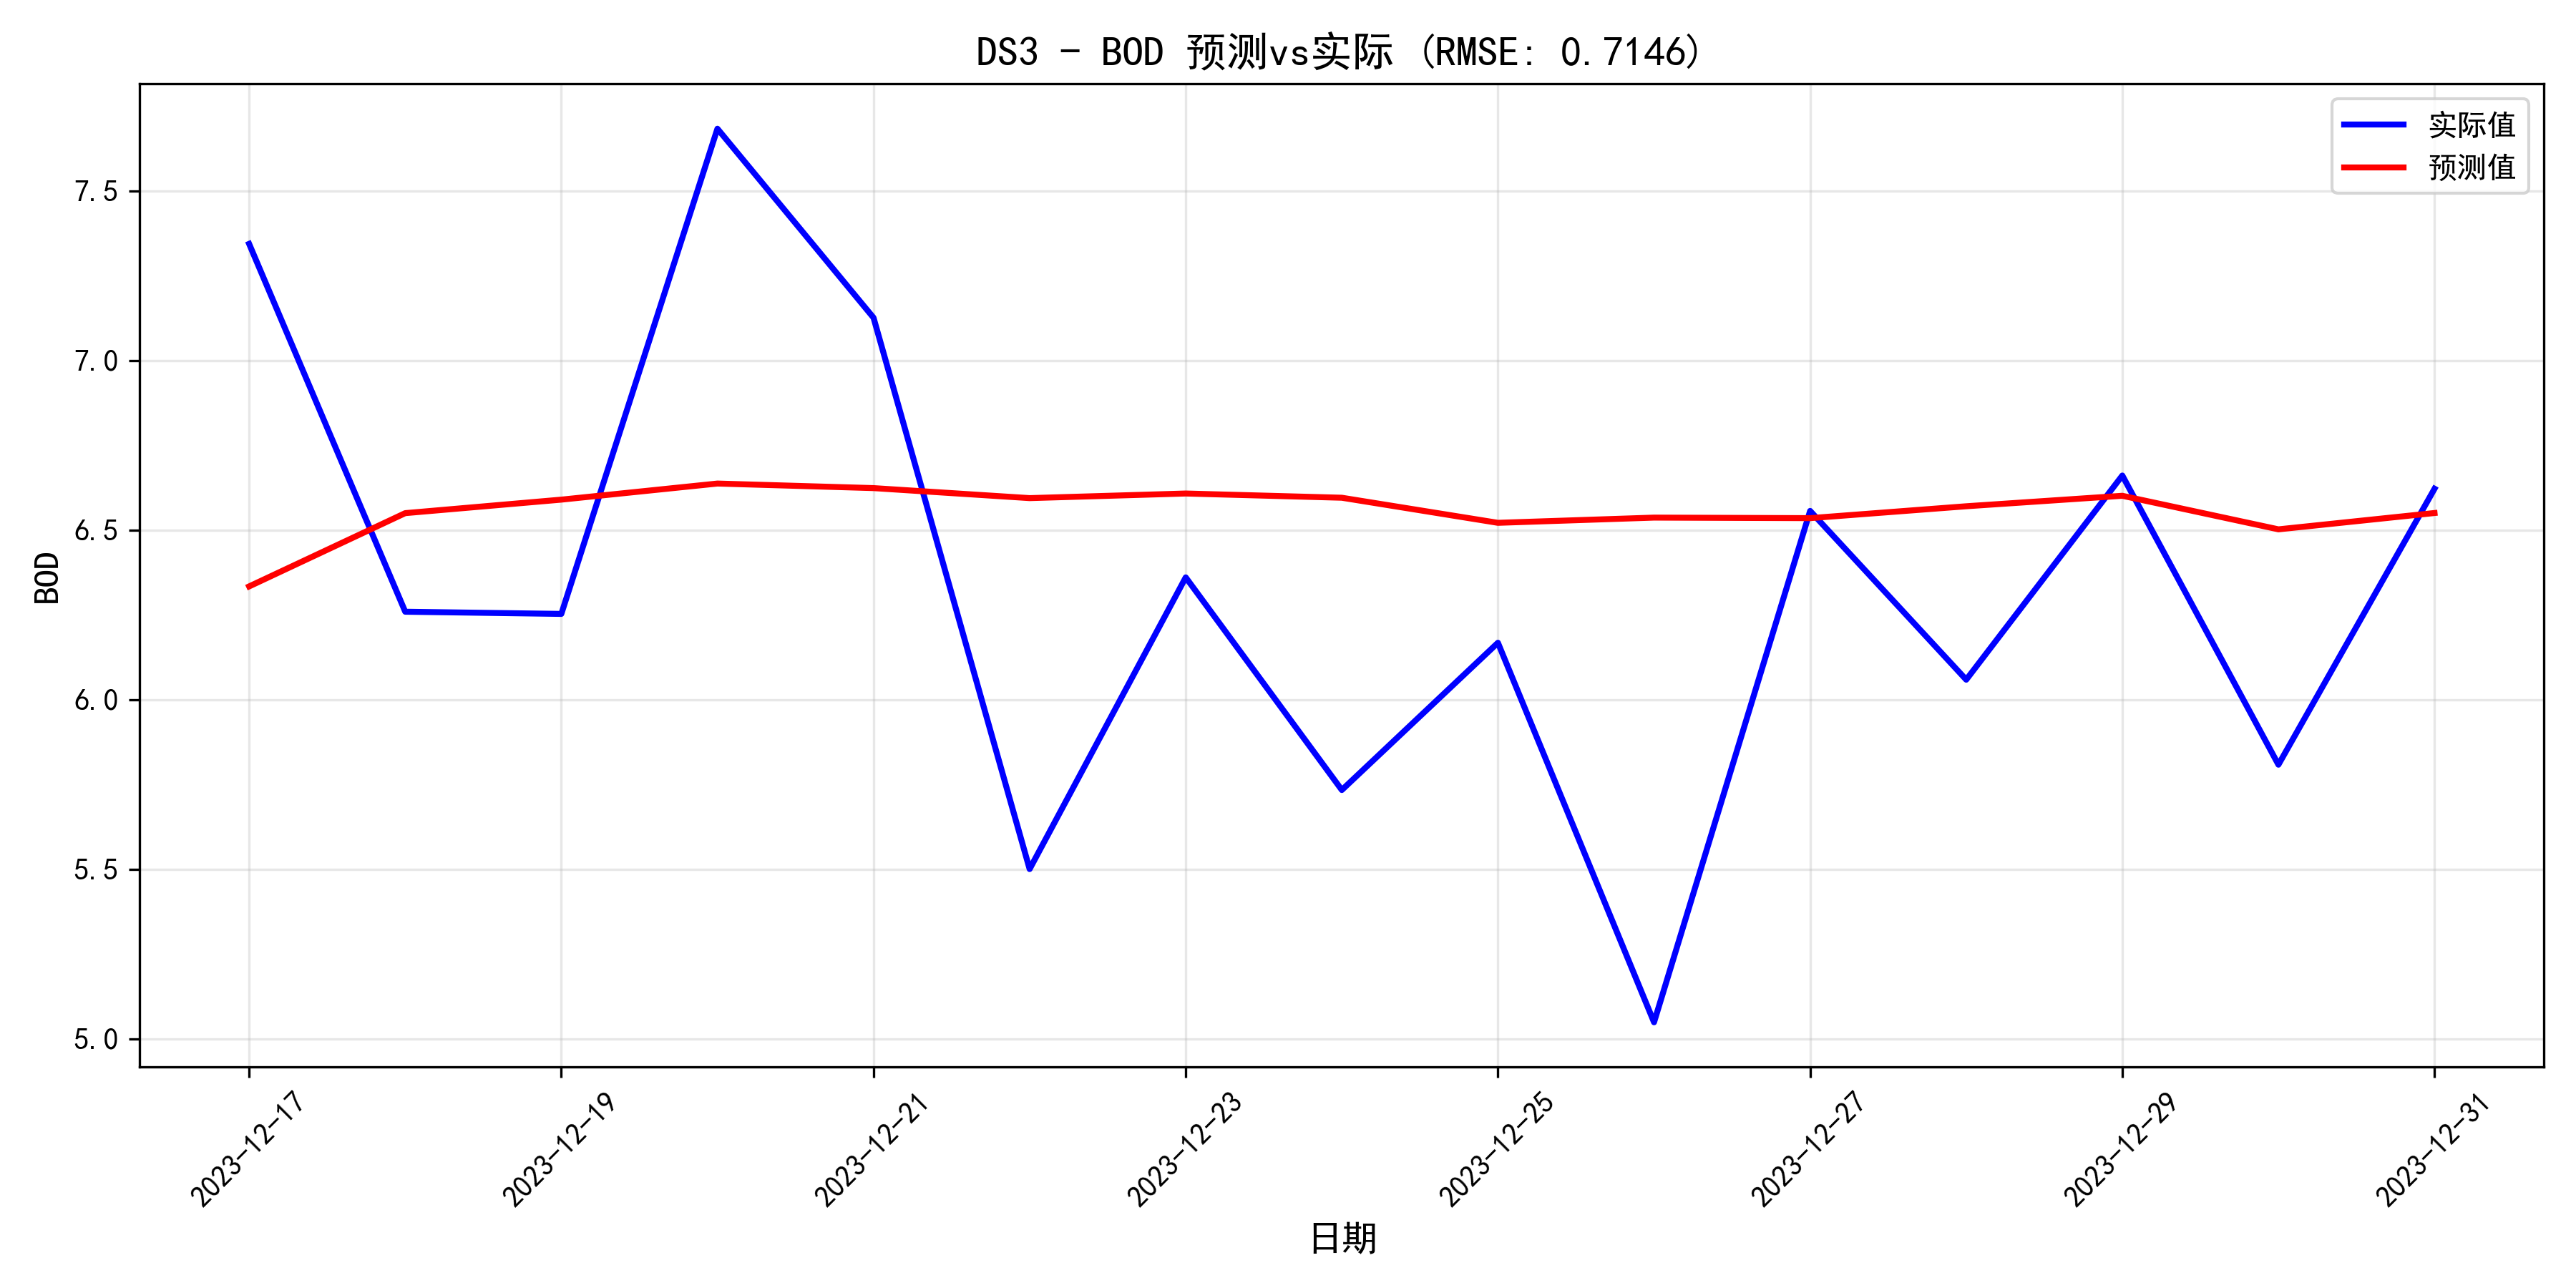

Source data for this figure (header and first rows):
日期, 预测值, 实际值, 误差, 相对误差%
2023-12-17, 6.334, 7.345, -1.01, 13.75
2023-12-18, 6.551, 6.26, 0.2907, 4.645
2023-12-19, 6.59, 6.253, 0.337, 5.389
2023-12-20, 6.638, 7.684, -1.046, 13.62
2023-12-21, 6.624, 7.127, -0.5025, 7.051
2023-12-22, 6.595, 5.501, 1.094, 19.89
2023-12-23, 6.608, 6.361, 0.2473, 3.888
2023-12-24, 6.596, 5.734, 0.862, 15.03
2023-12-25, 6.522, 6.168, 0.3537, 5.734
2023-12-26, 6.537, 5.049, 1.488, 29.48
2023-12-27, 6.536, 6.557, -0.02131, 0.325
2023-12-28, 6.571, 6.059, 0.5115, 8.442
2023-12-29, 6.602, 6.661, -0.05975, 0.8969
2023-12-30, 6.503, 5.809, 0.6941, 11.95
2023-12-31, 6.551, 6.622, -0.0716, 1.081
